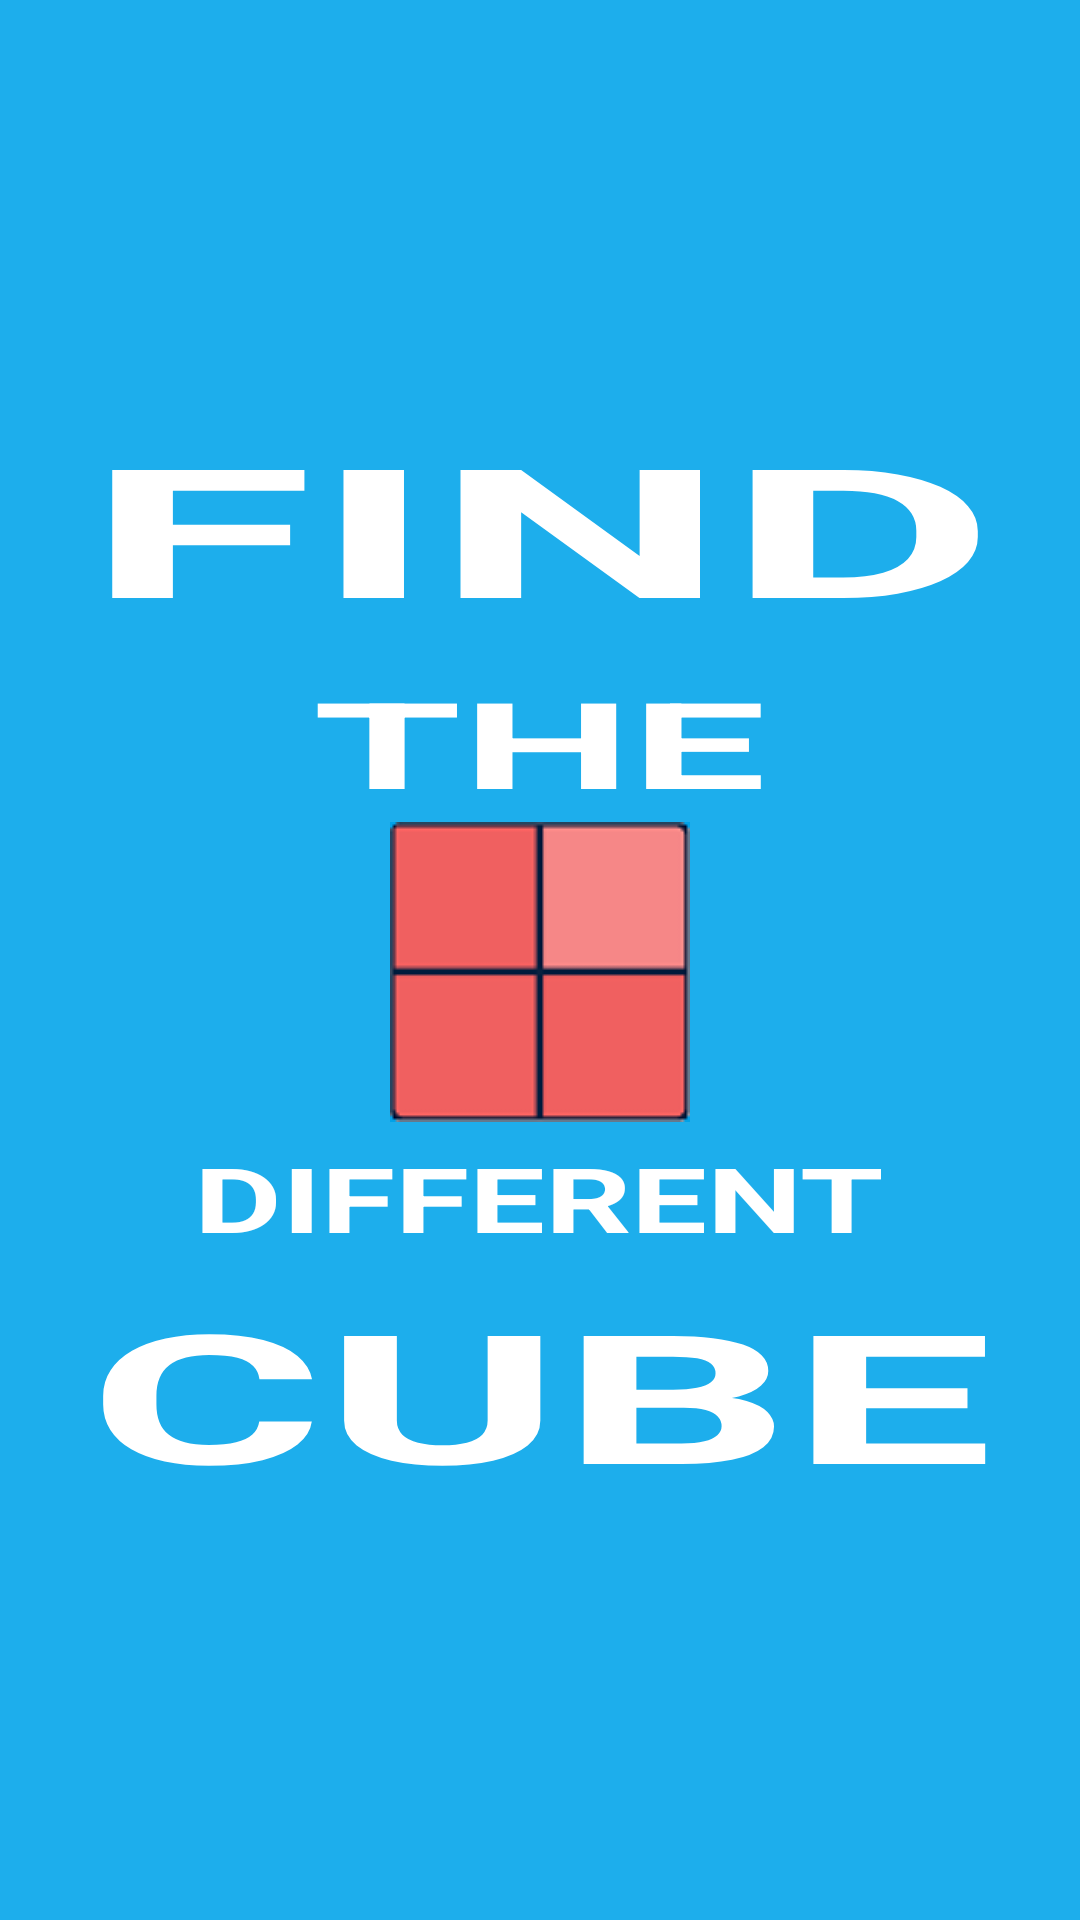

Write the Android layout XML for this screen, with the resource values it uses.
<!-- AndroidManifest.xml: application theme AppTheme -->
<!-- res/layout/splash.xml -->
<?xml version="1.0" encoding="utf-8"?>
<LinearLayout xmlns:android="http://schemas.android.com/apk/res/android"
    android:layout_width="match_parent"
    android:layout_height="match_parent"
    android:background="#1DAEEC"
    android:orientation="vertical"
    android:layout_gravity="center"
    android:gravity="center" >
    
    
     <TextView
            android:id="@+id/find"
            android:layout_width="wrap_content"
            android:layout_height="wrap_content"
           
            android:textColor="#FFF"
            android:layout_gravity="center"
            android:gravity="center"
            android:textStyle="bold"
            android:textScaleX="2.3"
            android:textColorHighlight="#000"
            android:textSize="60dp"
            android:text="FIND"
            android:textAppearance="?android:attr/textAppearanceLarge" />
     
   
     
     <TextView
            android:id="@+id/the"
            android:layout_width="wrap_content"
            android:layout_height="wrap_content"
           
            android:textColor="#FFF"
            android:layout_gravity="center"
            android:gravity="center"
            android:textStyle="bold"
            android:textScaleX="2"
            android:layout_marginTop="5dp"
            android:textColorHighlight="#000"
            android:textSize="40dp"
            android:text="THE"
            android:textAppearance="?android:attr/textAppearanceLarge" />

     <ImageView
         android:id="@+id/imageView1"
         android:layout_width="wrap_content"
         android:layout_height="wrap_content"
         android:src="@drawable/im" 
         android:layout_gravity="center"/>
    
     <TextView
            android:id="@+id/different"
            android:layout_width="wrap_content"
            android:layout_height="wrap_content"
           
            android:textColor="#FFF"
            android:layout_gravity="center"
            android:gravity="center"
            android:textStyle="bold"
            android:textScaleX="1.5"
            android:layout_marginTop="5dp"
            android:textColorHighlight="#000"
            android:textSize="30dp"
             android:text="DIFFERENT"
            android:textAppearance="?android:attr/textAppearanceLarge" />
     
       <TextView
            android:id="@+id/cube"
            android:layout_width="wrap_content"
            android:layout_height="wrap_content"
           
            android:textColor="#FFF"
            android:layout_gravity="center"
            android:gravity="center"
            android:textStyle="bold"
            android:textScaleX="2"
            android:textColorHighlight="#000"
            android:layout_marginTop="5dp"
            android:textSize="60dp"
            android:text="CUBE"
            android:textAppearance="?android:attr/textAppearanceLarge" />
     
    
</LinearLayout>
<!-- resources referenced by this layout -->
<resources>
  <!-- drawable im: png bitmap (drawable, 1269 bytes) -->
  <style name="AppTheme" parent="AppBaseTheme">
          
      </style>
  <style name="AppBaseTheme" parent="android:Theme.Light">
          
      </style>
</resources>
